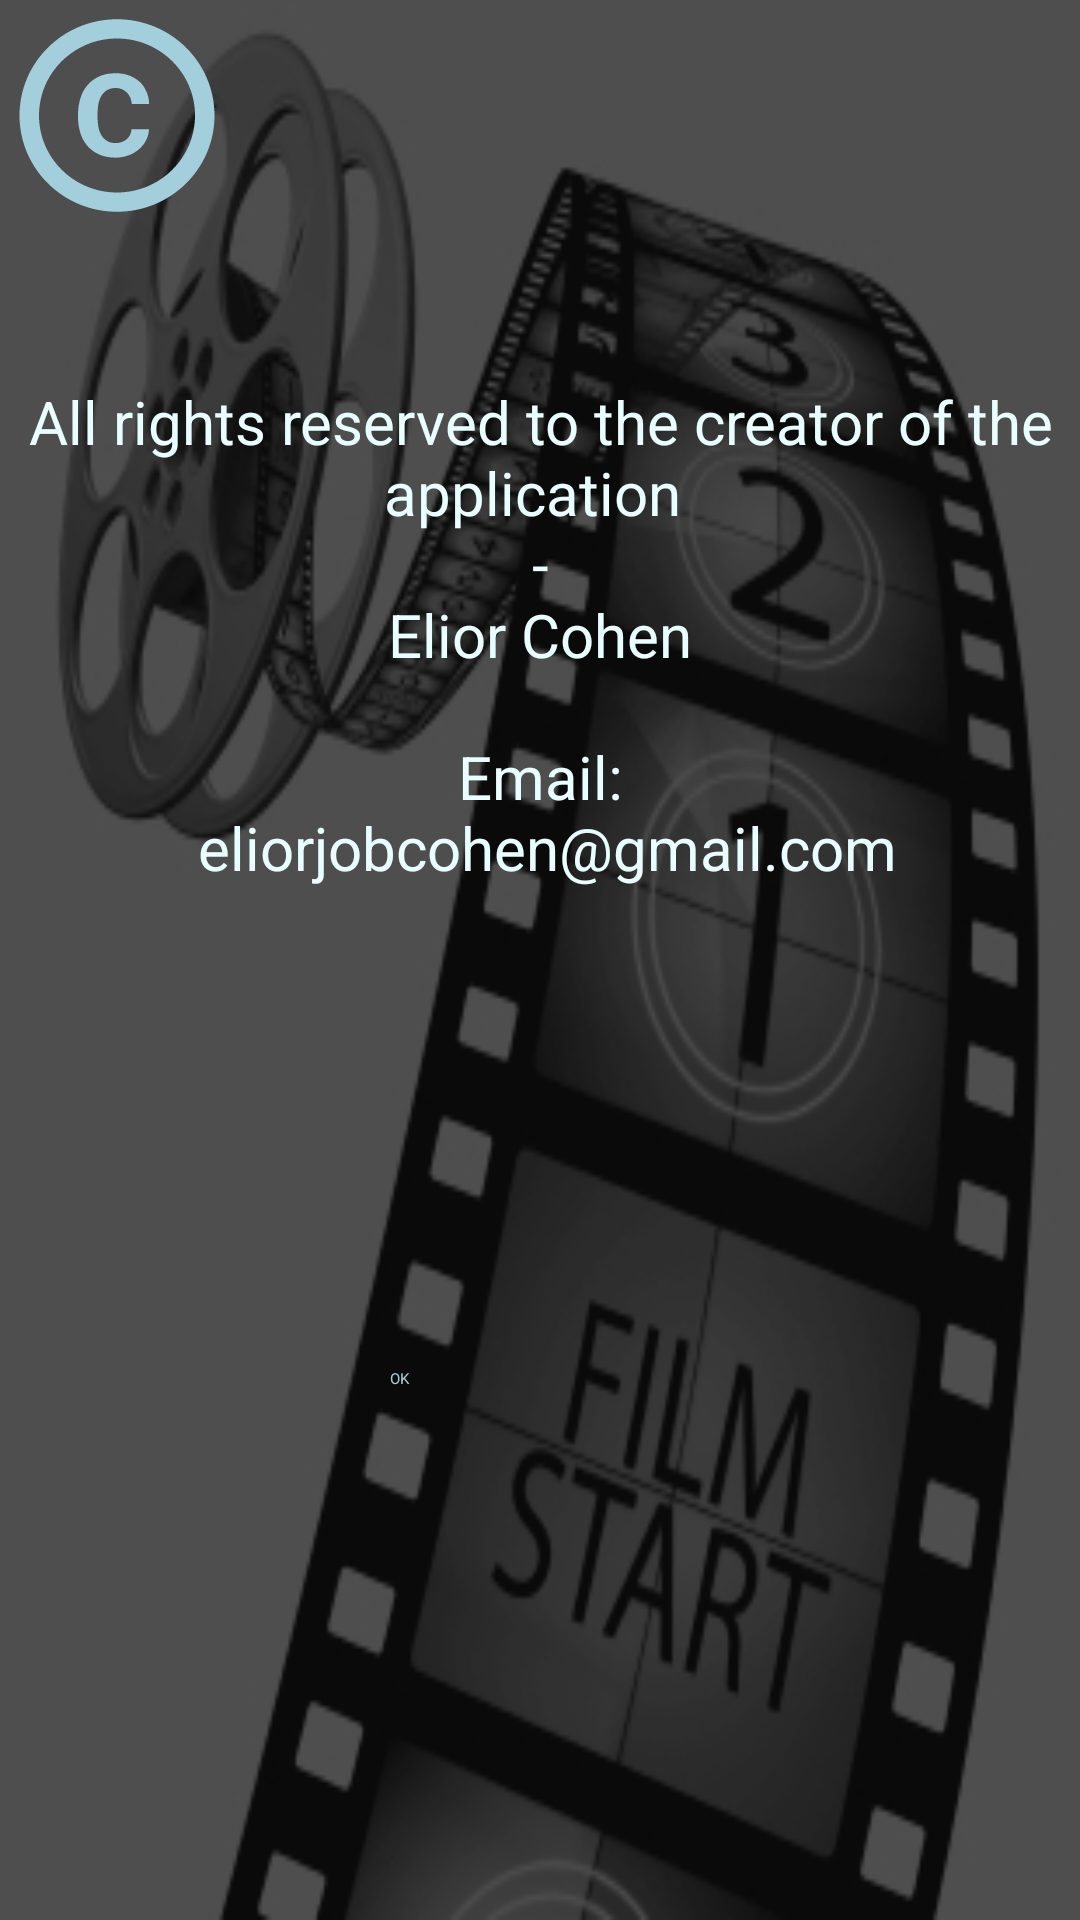

Here is an Android app screen rendered from its layout file. Give the layout XML and the strings, colors and styles it references.
<!-- AndroidManifest.xml: application theme MyAppTheme -->
<!-- res/layout/credits.xml -->
<?xml version="1.0" encoding="utf-8"?>
<ScrollView xmlns:android="http://schemas.android.com/apk/res/android"
    android:layout_width="match_parent"
    android:layout_height="match_parent"
    android:background="@drawable/film"
    android:orientation="vertical">

    <LinearLayout
        android:layout_width="match_parent"
        android:layout_height="wrap_content"
        android:orientation="vertical">

        <ImageView
            android:id="@+id/imageView5"
            android:layout_width="78dp"
            android:layout_height="77dp"
            android:scaleType="fitXY"
            android:src="@drawable/ic_copyright_lightblue_24dp" />

        <TextView
            android:id="@+id/textView25"
            android:layout_width="wrap_content"
            android:layout_height="wrap_content"
            android:layout_gravity="center"
            android:layout_marginTop="50dp"
            android:gravity="center"
            android:text="@string/textView1_credits"
            android:textColor="@color/colorLightBlue2"
            android:textSize="20sp" />

        <Button
            android:id="@+id/button21"
            android:layout_width="100dp"
            android:layout_height="40dp"
            android:layout_gravity="center"
            android:layout_marginTop="160dp"
            android:layout_marginBottom="20dp"
            android:background="@drawable/custom_button"
            android:text="@string/button1_credits"
            android:textColor="@color/colorLightBlue" />
    </LinearLayout>
</ScrollView>
<!-- resources referenced by this layout -->
<resources>
  <color name="colorLightBlue">#A3CEDC</color>
  <color name="colorLightBlue2">#E9FFFF</color>
  <!-- drawable film: jpg bitmap (drawable, 55167 bytes) -->
  <!-- drawable ic_copyright_lightblue_24dp (drawable) -->
  <vector android:height="24dp" android:tint="#A3CEDC"
      android:viewportHeight="24.0" android:viewportWidth="24.0"
      android:width="24dp" xmlns:android="http://schemas.android.com/apk/res/android">
      <path android:fillColor="#FF000000" android:pathData="M10.08,10.86c0.05,-0.33 0.16,-0.62 0.3,-0.87s0.34,-0.46 0.59,-0.62c0.24,-0.15 0.54,-0.22 0.91,-0.23 0.23,0.01 0.44,0.05 0.63,0.13 0.2,0.09 0.38,0.21 0.52,0.36s0.25,0.33 0.34,0.53 0.13,0.42 0.14,0.64h1.79c-0.02,-0.47 -0.11,-0.9 -0.28,-1.29s-0.4,-0.73 -0.7,-1.01 -0.66,-0.5 -1.08,-0.66 -0.88,-0.23 -1.39,-0.23c-0.65,0 -1.22,0.11 -1.7,0.34s-0.88,0.53 -1.2,0.92 -0.56,0.84 -0.71,1.36S8,11.29 8,11.87v0.27c0,0.58 0.08,1.12 0.23,1.64s0.39,0.97 0.71,1.35 0.72,0.69 1.2,0.91 1.05,0.34 1.7,0.34c0.47,0 0.91,-0.08 1.32,-0.23s0.77,-0.36 1.08,-0.63 0.56,-0.58 0.74,-0.94 0.29,-0.74 0.3,-1.15h-1.79c-0.01,0.21 -0.06,0.4 -0.15,0.58s-0.21,0.33 -0.36,0.46 -0.32,0.23 -0.52,0.3c-0.19,0.07 -0.39,0.09 -0.6,0.1 -0.36,-0.01 -0.66,-0.08 -0.89,-0.23 -0.25,-0.16 -0.45,-0.37 -0.59,-0.62s-0.25,-0.55 -0.3,-0.88 -0.08,-0.67 -0.08,-1v-0.27c0,-0.35 0.03,-0.68 0.08,-1.01zM12,2C6.48,2 2,6.48 2,12s4.48,10 10,10 10,-4.48 10,-10S17.52,2 12,2zM12,20c-4.41,0 -8,-3.59 -8,-8s3.59,-8 8,-8 8,3.59 8,8 -3.59,8 -8,8z"/>
  </vector>
  <string name="button1_credits">OK</string>
  <string name="textView1_credits">All rights reserved to the creator of the application \n - \n Elior Cohen \n\n Email: \n eliorjobcohen@gmail.com</string>
</resources>
